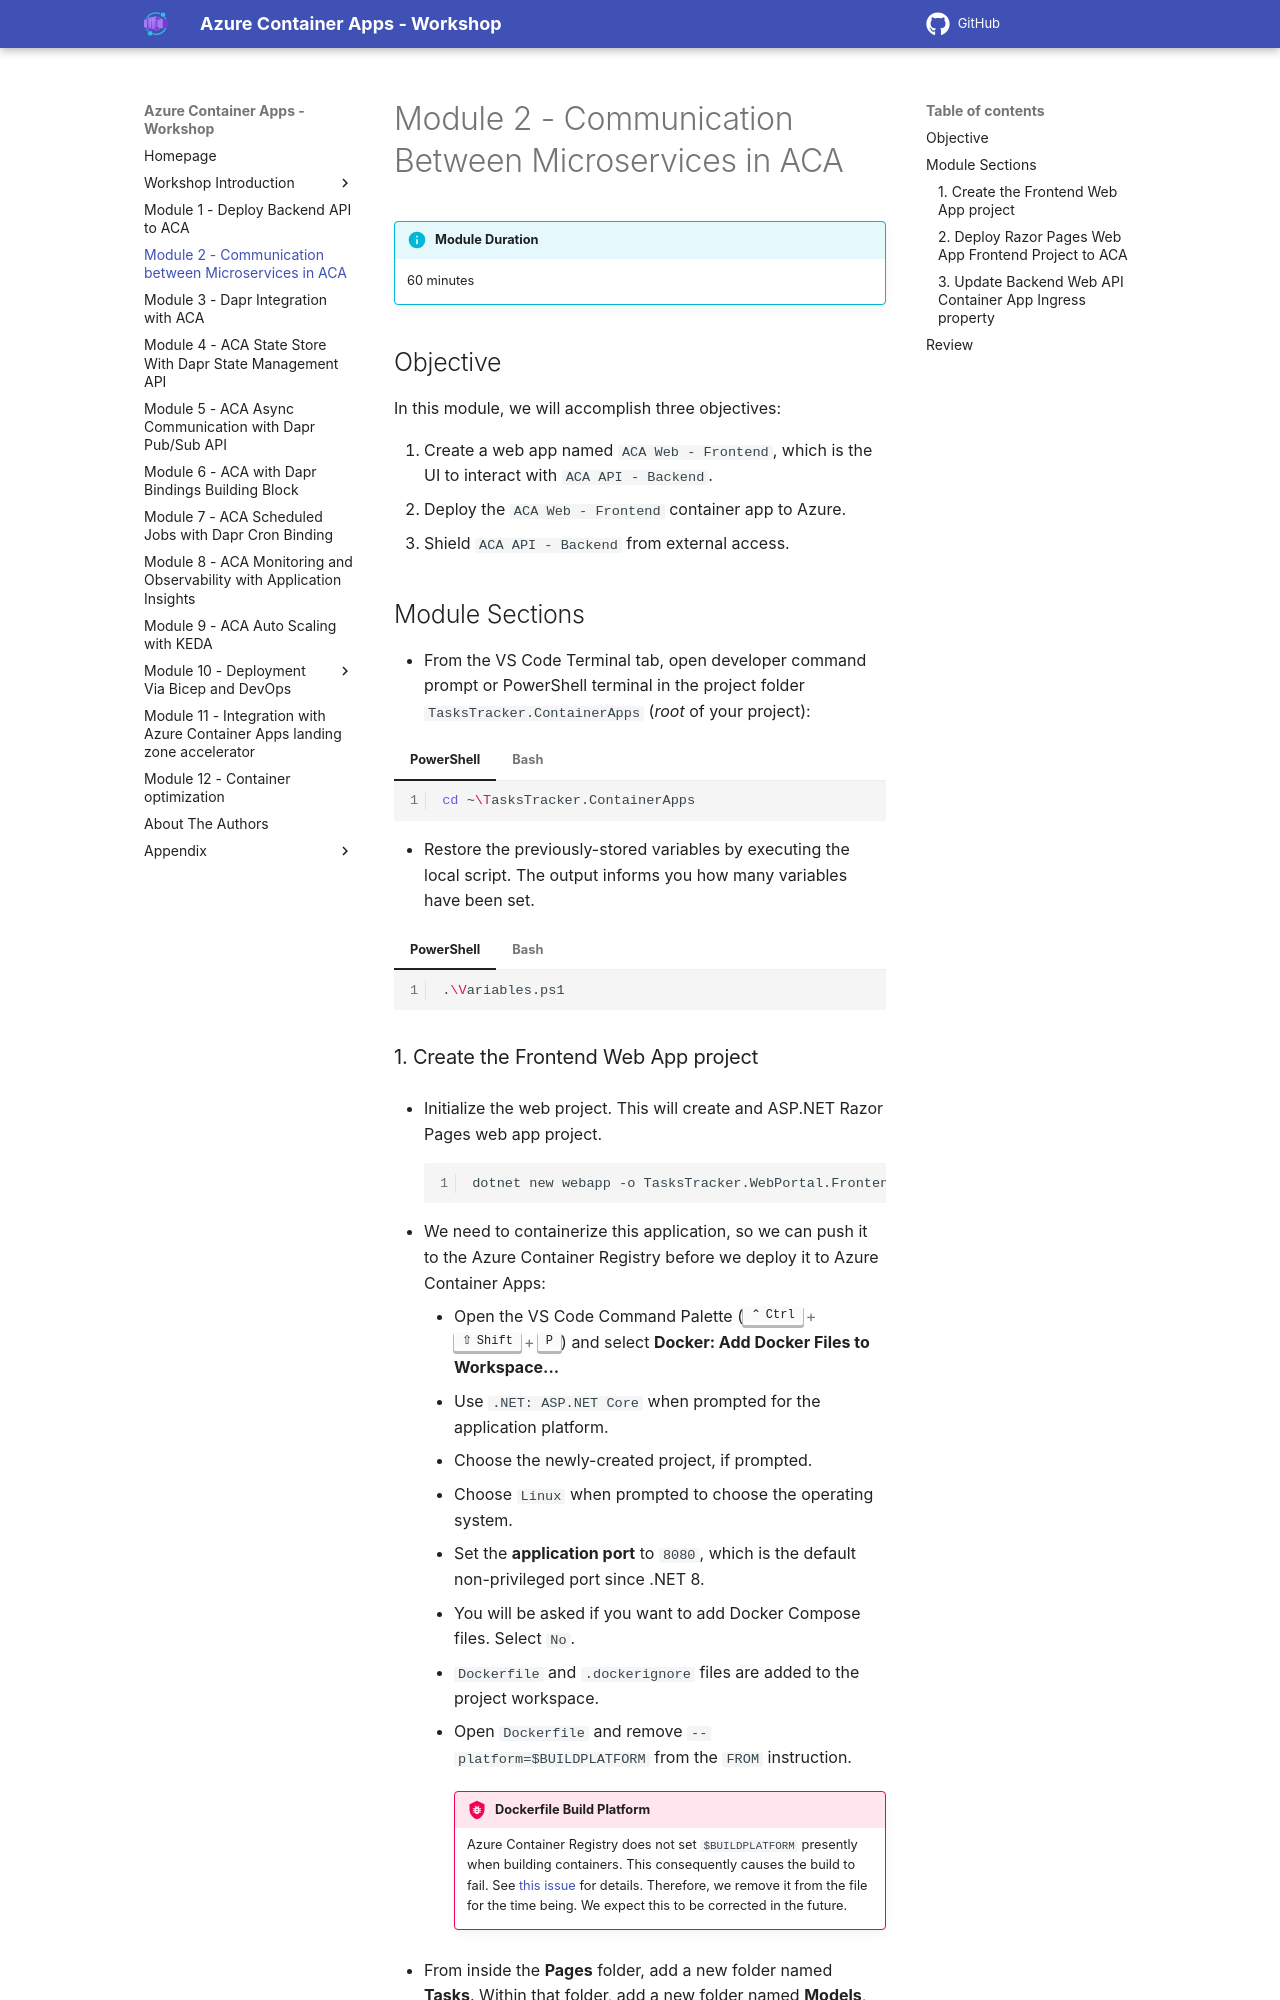

repository: Azure/aca-dotnet-workshop · page: aca/02-aca-comm/index.html · generator: mkdocs

---
canonical_url: https://bitoftech.net/2022/08/25/communication-microservices-azure-container-apps/
title: Communication Between Microservices in ACA
---

# Module 2 - Communication Between Microservices in ACA

!!! info "Module Duration"
    60 minutes

## Objective

In this module, we will accomplish three objectives:

1. Create a web app named `{{ apps.frontend }}`, which is the UI to interact with `{{ apps.backend }}`.
1. Deploy the `{{ apps.frontend }}` container app to Azure.
1. Shield `{{ apps.backend }}` from external access.

## Module Sections

--8<-- "snippets/restore-variables.md"
